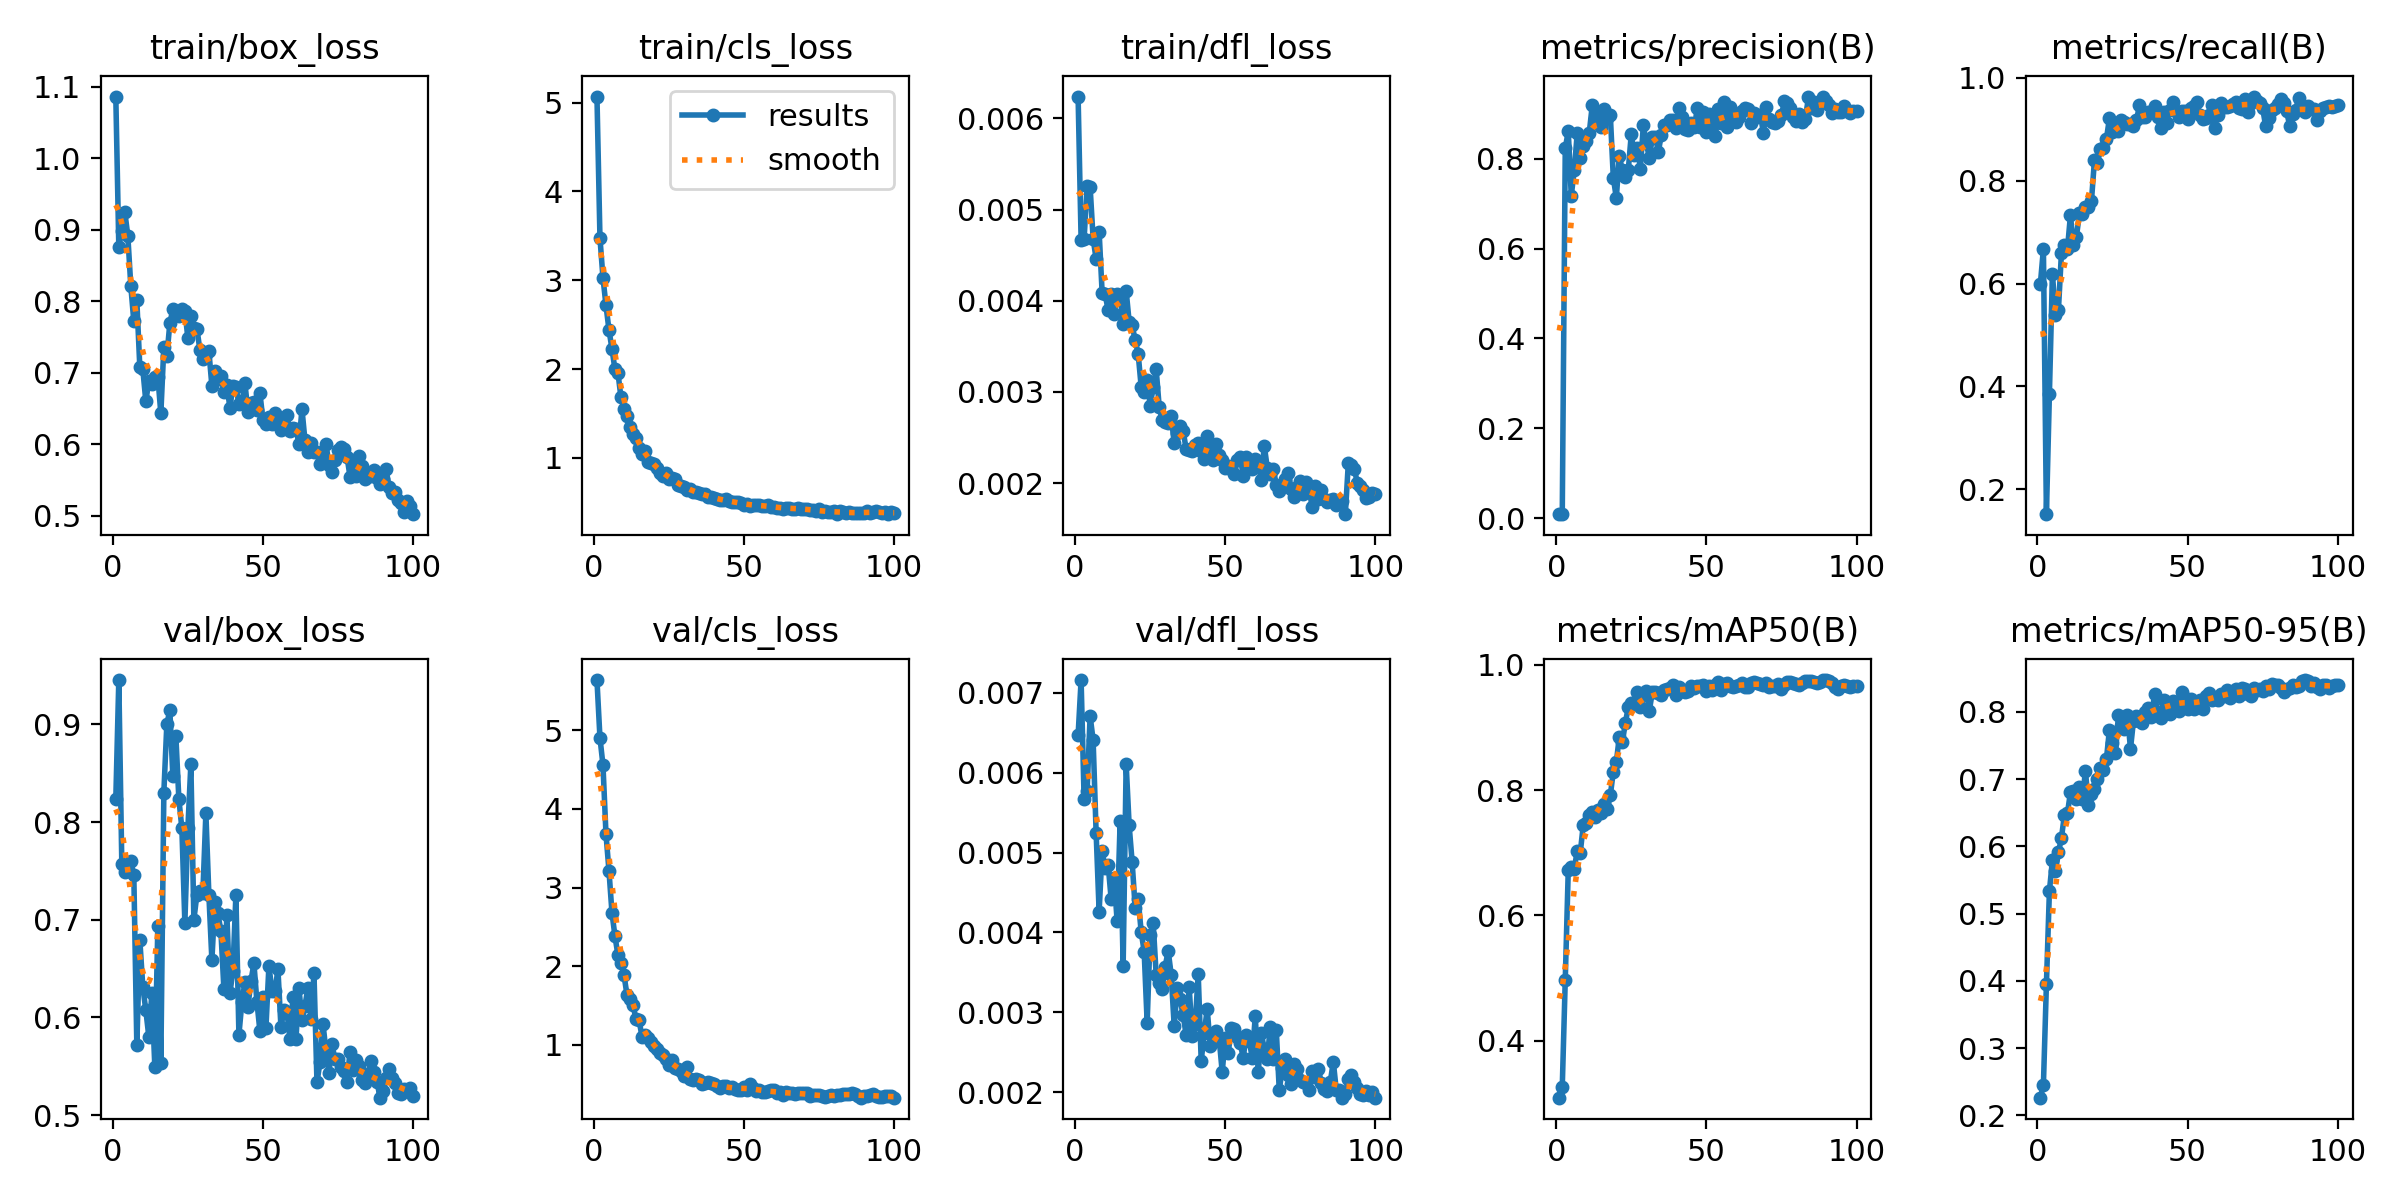

Source data for this figure (header and first rows):
epoch, time, train/box_loss, train/cls_loss, train/dfl_loss, metrics/precision(B), metrics/recall(B), metrics/mAP50(B), metrics/mAP50-95(B), val/box_loss, val/cls_loss, val/dfl_loss, lr/pg0, lr/pg1, lr/pg2
1, 256, 1.086, 5.069, 0.00624, 0.00939, 0.6, 0.3093, 0.2263, 0.8237, 5.636, 0.00647, 0.0002555, 0.0002555, 0.0002555
2, 466.5, 0.8766, 3.477, 0.00467, 0.00904, 0.6674, 0.3261, 0.2455, 0.9454, 4.901, 0.00716, 0.000517, 0.000517, 0.000517
3, 691, 0.8977, 3.029, 0.00468, 0.8229, 0.1517, 0.4975, 0.3951, 0.7572, 4.558, 0.00567, 0.0007732, 0.0007732, 0.0007732
4, 911.6, 0.9247, 2.719, 0.00526, 0.8609, 0.386, 0.6727, 0.5336, 0.7487, 3.682, 0.00577, 0.001024, 0.001024, 0.001024
5, 1121, 0.8917, 2.442, 0.00525, 0.7174, 0.619, 0.6768, 0.5793, 0.7494, 3.215, 0.00671, 0.001067, 0.001067, 0.001067
6, 1336, 0.8213, 2.228, 0.00468, 0.7743, 0.5395, 0.674, 0.5629, 0.7599, 2.68, 0.00641, 0.001056, 0.001056, 0.001056
7, 1544, 0.7718, 1.995, 0.00446, 0.8571, 0.5484, 0.7036, 0.591, 0.7459, 2.381, 0.00525, 0.001045, 0.001045, 0.001045
8, 1750, 0.8014, 1.955, 0.00476, 0.8008, 0.659, 0.7003, 0.6126, 0.5715, 2.139, 0.00426, 0.001034, 0.001034, 0.001034
9, 1956, 0.7077, 1.68, 0.00409, 0.827, 0.6742, 0.7444, 0.6468, 0.6794, 2.035, 0.00502, 0.001023, 0.001023, 0.001023
10, 2163, 0.7047, 1.554, 0.00407, 0.8402, 0.6663, 0.748, 0.6491, 0.6311, 1.889, 0.00481, 0.001012, 0.001012, 0.001012
11, 2367, 0.6601, 1.473, 0.0039, 0.858, 0.7324, 0.7609, 0.6804, 0.6073, 1.638, 0.00485, 0.001001, 0.001001, 0.001001
12, 2572, 0.6886, 1.342, 0.00407, 0.9189, 0.674, 0.7646, 0.6825, 0.5801, 1.587, 0.00442, 0.00099, 0.00099, 0.00099
13, 2778, 0.6846, 1.265, 0.00386, 0.8871, 0.691, 0.7574, 0.6704, 0.6247, 1.505, 0.00468, 0.000979, 0.000979, 0.000979
14, 2986, 0.6946, 1.222, 0.00407, 0.8998, 0.7362, 0.7683, 0.6879, 0.5492, 1.334, 0.00414, 0.000968, 0.000968, 0.000968
15, 3219, 0.6946, 1.108, 0.00403, 0.8703, 0.7342, 0.7627, 0.671, 0.6933, 1.322, 0.00539, 0.000957, 0.000957, 0.000957
16, 3434, 0.6433, 1.044, 0.00375, 0.9101, 0.7481, 0.7784, 0.712, 0.553, 1.106, 0.00358, 0.000946, 0.000946, 0.000946
17, 3643, 0.7359, 1.08, 0.00411, 0.8893, 0.7496, 0.7703, 0.6621, 0.8302, 1.121, 0.00611, 0.000935, 0.000935, 0.000935
18, 3856, 0.723, 0.9567, 0.00377, 0.8978, 0.7604, 0.7915, 0.678, 0.9005, 1.084, 0.00534, 0.000924, 0.000924, 0.000924
19, 4067, 0.7696, 0.9376, 0.00373, 0.758, 0.8396, 0.8292, 0.6852, 0.9143, 1.042, 0.00488, 0.000913, 0.000913, 0.000913
20, 4276, 0.7888, 0.9276, 0.00357, 0.7126, 0.8339, 0.8442, 0.7008, 0.8469, 0.9848, 0.00431, 0.000902, 0.000902, 0.000902
21, 4490, 0.783, 0.8873, 0.00342, 0.8052, 0.8617, 0.885, 0.7168, 0.8881, 0.9544, 0.00442, 0.000891, 0.000891, 0.000891
22, 4704, 0.7792, 0.8312, 0.00306, 0.7742, 0.8639, 0.8759, 0.714, 0.8236, 0.9008, 0.00401, 0.00088, 0.00088, 0.00088
23, 4918, 0.7891, 0.7999, 0.003, 0.7594, 0.8813, 0.9072, 0.7306, 0.7936, 0.873, 0.00376, 0.000869, 0.000869, 0.000869
24, 5128, 0.7869, 0.8249, 0.00313, 0.7753, 0.9216, 0.9322, 0.7739, 0.6968, 0.8191, 0.00287, 0.000858, 0.000858, 0.000858
25, 5334, 0.7488, 0.7648, 0.00285, 0.8555, 0.8944, 0.9392, 0.7541, 0.7935, 0.7408, 0.00397, 0.000847, 0.000847, 0.000847
26, 5545, 0.7798, 0.7683, 0.00305, 0.8072, 0.9051, 0.9376, 0.7385, 0.8593, 0.8086, 0.00412, 0.000836, 0.000836, 0.000836
27, 5759, 0.7624, 0.7602, 0.00325, 0.8247, 0.8956, 0.9567, 0.7952, 0.7, 0.7027, 0.00347, 0.000825, 0.000825, 0.000825
28, 5985, 0.7619, 0.6941, 0.00284, 0.7773, 0.9183, 0.9325, 0.7789, 0.7256, 0.7003, 0.00337, 0.000814, 0.000814, 0.000814
29, 6206, 0.7324, 0.6836, 0.00269, 0.8738, 0.913, 0.9523, 0.7752, 0.7291, 0.6671, 0.00329, 0.000803, 0.000803, 0.000803
30, 6433, 0.7188, 0.6718, 0.00267, 0.8351, 0.9098, 0.9579, 0.7954, 0.7277, 0.6103, 0.00357, 0.000792, 0.000792, 0.000792
31, 6645, 0.7266, 0.6408, 0.00266, 0.8012, 0.9093, 0.9264, 0.7451, 0.8089, 0.7223, 0.00377, 0.000781, 0.000781, 0.000781
32, 6855, 0.7305, 0.6466, 0.00274, 0.8471, 0.9061, 0.9566, 0.787, 0.7253, 0.5641, 0.00347, 0.00077, 0.00077, 0.00077
33, 7069, 0.6817, 0.6146, 0.00244, 0.8488, 0.9174, 0.9565, 0.7946, 0.6587, 0.5551, 0.00283, 0.000759, 0.000759, 0.000759
34, 7277, 0.7019, 0.6185, 0.00255, 0.8152, 0.9463, 0.9551, 0.7872, 0.7179, 0.5724, 0.0033, 0.000748, 0.000748, 0.000748
35, 7484, 0.6919, 0.5999, 0.00263, 0.8527, 0.9245, 0.9512, 0.7839, 0.7064, 0.554, 0.00316, 0.000737, 0.000737, 0.000737
36, 7693, 0.6953, 0.5929, 0.00257, 0.8748, 0.9233, 0.9592, 0.7997, 0.6884, 0.5002, 0.00296, 0.000726, 0.000726, 0.000726
37, 7904, 0.6739, 0.5914, 0.00237, 0.8739, 0.9338, 0.9606, 0.8063, 0.6293, 0.5196, 0.00271, 0.000715, 0.000715, 0.000715
38, 8115, 0.6828, 0.5641, 0.00236, 0.8859, 0.9331, 0.9635, 0.792, 0.7044, 0.535, 0.00331, 0.000704, 0.000704, 0.000704
39, 8323, 0.6511, 0.5584, 0.00235, 0.8864, 0.9456, 0.9671, 0.8265, 0.6247, 0.5146, 0.0027, 0.000693, 0.000693, 0.000693
40, 8531, 0.6814, 0.5475, 0.00242, 0.8691, 0.9235, 0.9521, 0.7997, 0.6476, 0.5082, 0.00285, 0.000682, 0.000682, 0.000682
41, 8740, 0.6798, 0.5339, 0.00244, 0.9122, 0.9013, 0.9638, 0.7904, 0.7254, 0.4745, 0.00348, 0.000671, 0.000671, 0.000671
42, 8953, 0.6568, 0.5203, 0.00235, 0.893, 0.9326, 0.9584, 0.8177, 0.5822, 0.4577, 0.00239, 0.00066, 0.00066, 0.00066
43, 9161, 0.658, 0.5244, 0.00226, 0.8652, 0.9119, 0.956, 0.8109, 0.6157, 0.4769, 0.00274, 0.000649, 0.000649, 0.000649
44, 9372, 0.6858, 0.5318, 0.00252, 0.8647, 0.9369, 0.9586, 0.7971, 0.6362, 0.4844, 0.00304, 0.000638, 0.000638, 0.000638
45, 9587, 0.6456, 0.5103, 0.00231, 0.8793, 0.9518, 0.9658, 0.8169, 0.6106, 0.4479, 0.00258, 0.000627, 0.000627, 0.000627
46, 9798, 0.6585, 0.5043, 0.00225, 0.8712, 0.9361, 0.963, 0.8149, 0.637, 0.4651, 0.00263, 0.000616, 0.000616, 0.000616
47, 10016, 0.6591, 0.5008, 0.00243, 0.9118, 0.9239, 0.9655, 0.801, 0.6553, 0.4363, 0.00276, 0.0006051, 0.0006051, 0.0006051
48, 10230, 0.6479, 0.5005, 0.00231, 0.8699, 0.9354, 0.9655, 0.8301, 0.6159, 0.4277, 0.00266, 0.0005941, 0.0005941, 0.0005941
49, 10441, 0.6718, 0.4936, 0.00225, 0.903, 0.9347, 0.9675, 0.8209, 0.5858, 0.4328, 0.00225, 0.0005831, 0.0005831, 0.0005831
50, 10658, 0.634, 0.4687, 0.00217, 0.8581, 0.9195, 0.9579, 0.8043, 0.6207, 0.4704, 0.00268, 0.0005721, 0.0005721, 0.0005721
51, 10872, 0.6279, 0.4769, 0.00219, 0.8995, 0.9415, 0.966, 0.8198, 0.5893, 0.4319, 0.00249, 0.0005611, 0.0005611, 0.0005611
52, 11087, 0.6377, 0.4568, 0.00216, 0.8769, 0.9448, 0.9591, 0.8051, 0.6531, 0.501, 0.0028, 0.0005501, 0.0005501, 0.0005501
53, 11302, 0.6287, 0.4639, 0.0021, 0.85, 0.9529, 0.9683, 0.8105, 0.627, 0.4521, 0.00279, 0.0005391, 0.0005391, 0.0005391
54, 11513, 0.6437, 0.4708, 0.00225, 0.9099, 0.9267, 0.9717, 0.8183, 0.6268, 0.4184, 0.00269, 0.0005281, 0.0005281, 0.0005281
55, 11724, 0.6379, 0.4747, 0.00229, 0.8799, 0.9205, 0.9589, 0.8042, 0.6491, 0.4327, 0.00261, 0.0005171, 0.0005171, 0.0005171
56, 11932, 0.6203, 0.4611, 0.00208, 0.9259, 0.9217, 0.9685, 0.8237, 0.5901, 0.3972, 0.00243, 0.0005061, 0.0005061, 0.0005061
57, 12136, 0.6242, 0.4548, 0.00229, 0.8701, 0.9283, 0.9714, 0.8287, 0.6072, 0.4051, 0.00272, 0.0004951, 0.0004951, 0.0004951
58, 12345, 0.6413, 0.4637, 0.00224, 0.914, 0.9468, 0.9662, 0.8172, 0.6056, 0.4148, 0.00264, 0.0004841, 0.0004841, 0.0004841
59, 12548, 0.6185, 0.4452, 0.00216, 0.8954, 0.9017, 0.9638, 0.8212, 0.5779, 0.4245, 0.00243, 0.0004731, 0.0004731, 0.0004731
60, 12756, 0.623, 0.45, 0.00227, 0.8809, 0.9281, 0.9658, 0.8173, 0.6209, 0.4269, 0.00295, 0.0004621, 0.0004621, 0.0004621
... 40 more rows
